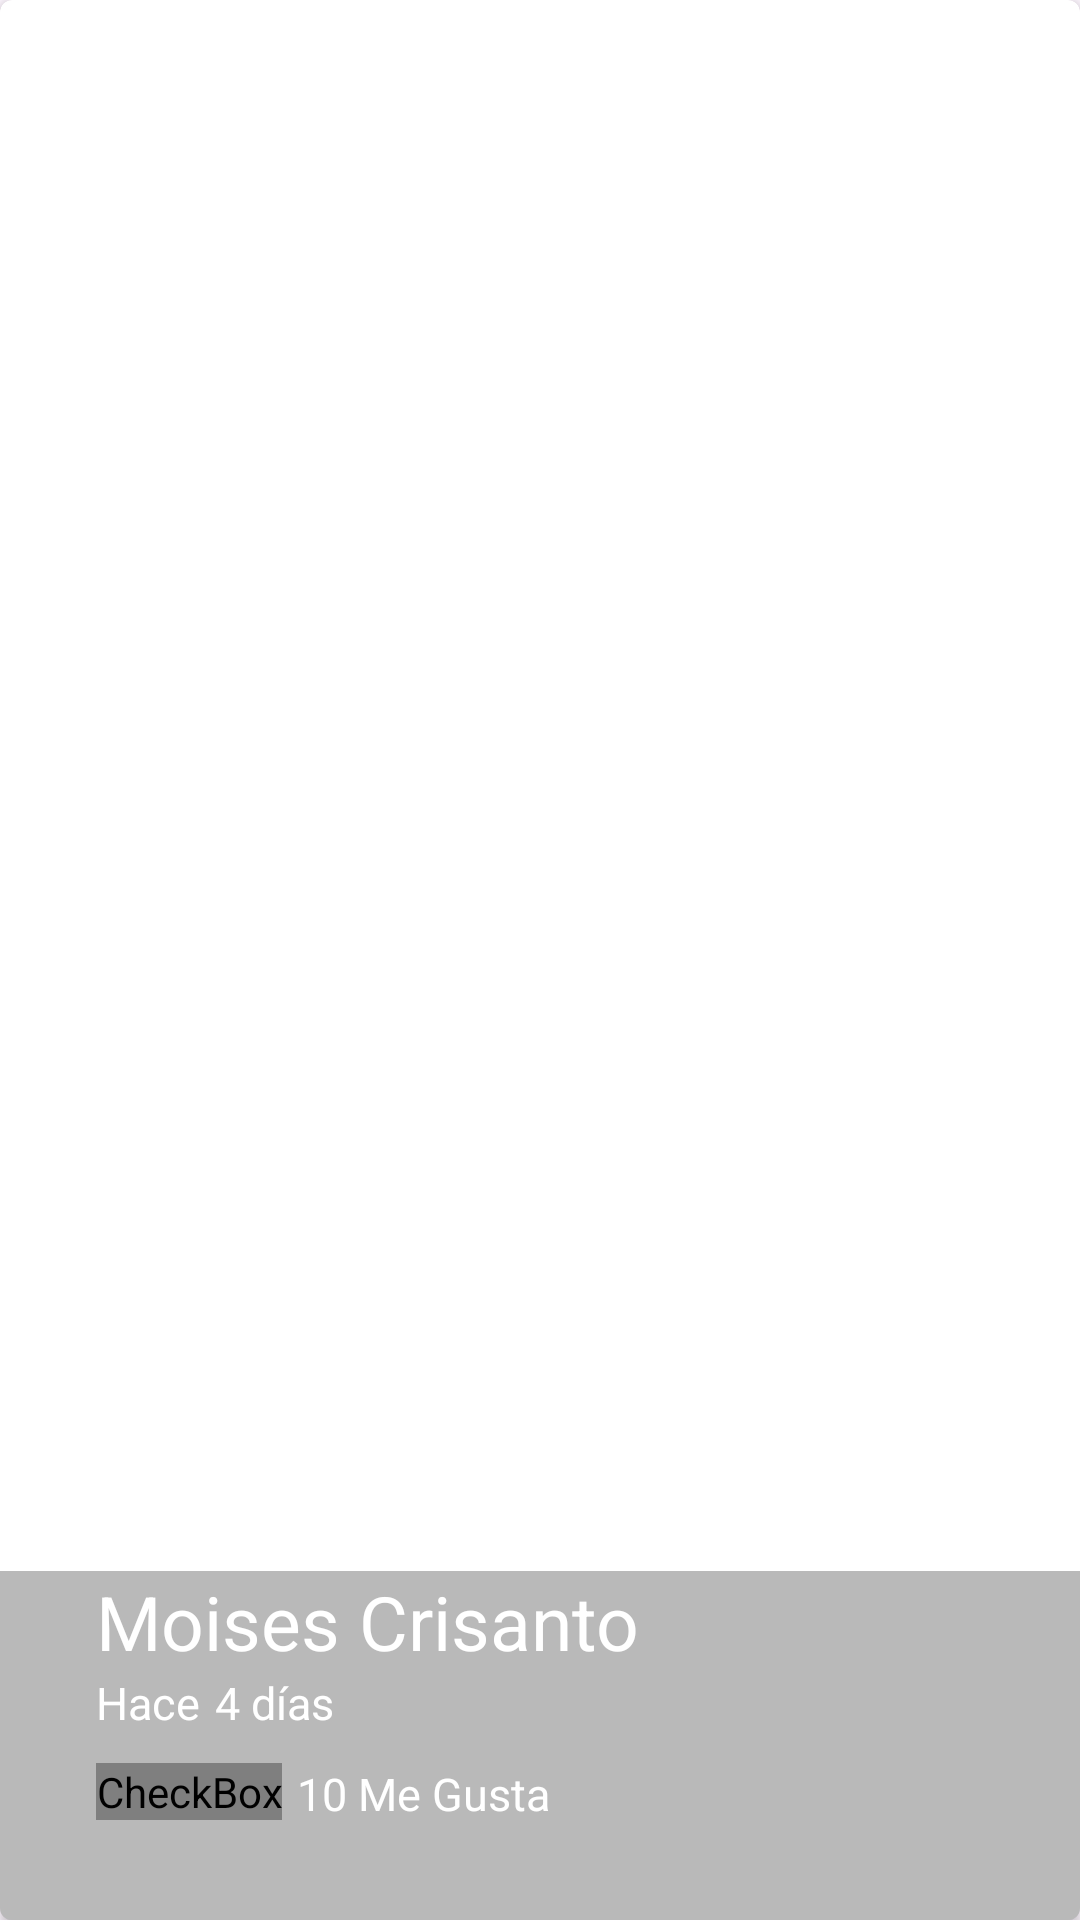

Write the Android layout XML for this screen, with the resource values it uses.
<!-- AndroidManifest.xml: application theme Theme.CibertecGram -->
<!-- res/layout/cardview_picture.xml -->
<?xml version="1.0" encoding="utf-8"?>
<androidx.cardview.widget.CardView xmlns:android="http://schemas.android.com/apk/res/android"
    xmlns:app="http://schemas.android.com/apk/res-auto"

    android:layout_width="match_parent"
    android:id="@+id/pictureCard_cardview"
    android:layout_marginBottom="@dimen/cardView_marginBottom"
    app:cardCornerRadius="@dimen/cardview_cornerRadius"
    android:layout_height="@dimen/height_cardview">


    <FrameLayout
        android:layout_width="match_parent"
        android:layout_height="match_parent">


        <ImageView
            android:id="@+id/PictureCard"
            android:scaleType="centerCrop"
            android:background="@drawable/image"
            android:layout_width="match_parent"
            android:layout_height="@dimen/height_cardview"/>


        <LinearLayout
            android:background="@color/backGroundText_card"
            android:paddingLeft="@dimen/activity_vertical_margin"
            android:paddingBottom="@dimen/activity_vertical_margin"
            android:layout_gravity="bottom"
            android:orientation="vertical"
            android:layout_width="match_parent"
            android:layout_height="wrap_content">

            <TextView
                android:textColor="@android:color/white"
                android:textSize="@dimen/textSize_userName_card"
                android:text="@string/userName_card"
                android:id="@+id/userNameCard"
                android:layout_width="wrap_content"
                android:layout_height="wrap_content"/>

            <LinearLayout
                android:orientation="horizontal"
                android:layout_width="match_parent"
                android:layout_height="wrap_content">
                <TextView
                    android:textSize="@dimen/fistWord_textSize_card"
                    android:textColor="@android:color/white"
                    android:id="@+id/firstWord"
                    android:text="@string/firsWord_card"
                    android:layout_width="wrap_content"
                    android:layout_height="wrap_content"/>

                <TextView
                    android:layout_marginLeft="@dimen/timeCard_marginLeft_card"
                    android:textSize="@dimen/fistWord_textSize_card"
                    android:id="@+id/timeCard"
                    android:layout_width="wrap_content"
                    android:layout_height="wrap_content"
                    android:text="@string/timeCard_card"
                    android:textColor="@android:color/white" />


            </LinearLayout>


            <LinearLayout
                android:layout_marginTop="@dimen/like_marginTop_margin_card"
                android:orientation="horizontal"
                android:layout_width="match_parent"
                android:layout_height="wrap_content">


                <CheckBox

                    android:button="@drawable/checkbox_selector"
                    android:id="@+id/likeCheckCard"
                    android:layout_width="wrap_content"
                    android:layout_height="wrap_content"/>

                <TextView
                    android:layout_marginLeft="@dimen/timeCard_marginLeft_card"
                    android:textSize="@dimen/fistWord_textSize_card"
                    android:id="@+id/likeNumberCard"
                    android:layout_width="wrap_content"
                    android:layout_height="wrap_content"
                    android:text="@string/likeNumberCard_card"
                    android:textColor="@android:color/white" />

            </LinearLayout>







        </LinearLayout>

    </FrameLayout>







</androidx.cardview.widget.CardView>
<!-- resources referenced by this layout -->
<resources>
  <color name="backGroundText_card">#53292929</color>
  <dimen name="activity_vertical_margin">32dp</dimen>
  <dimen name="cardView_marginBottom">32dp</dimen>
  <dimen name="cardview_cornerRadius">4dp</dimen>
  <dimen name="fistWord_textSize_card">15sp</dimen>
  <dimen name="height_cardview">200dp</dimen>
  <dimen name="like_marginTop_margin_card">10dp</dimen>
  <dimen name="textSize_userName_card">25sp</dimen>
  <dimen name="timeCard_marginLeft_card">5dp</dimen>
  <!-- drawable checkbox_selector (drawable) -->
  <?xml version="1.0" encoding="utf-8"?>
  <selector xmlns:android="http://schemas.android.com/apk/res/android">
  
      <item  android:drawable="@drawable/heart"
                 android:state_checked="false"/>
  
      <item   android:drawable="@drawable/heart_full"
                 android:state_checked="true"    />
  
      <item   android:drawable="@drawable/heart"   />
  
  </selector>
  <string name="firsWord_card">Hace</string>
  <string name="likeNumberCard_card">10 Me Gusta</string>
  <string name="timeCard_card">4 días</string>
  <string name="userName_card">Moises Crisanto</string>
  <style name="Theme.CibertecGram" parent="Base.Theme.CibertecGram" />
  <style name="Base.Theme.CibertecGram" parent="Theme.Material3.DayNight.NoActionBar">
          
          
          <item name="colorPrimary">@color/colorPrimary</item>
          <item name="colorPrimaryDark">@color/colorPrimaryDark</item>
          <item name="colorAccent">@color/colorAccent</item>
  
  
      </style>
  <color name="colorPrimary">#2196F3</color>
  <color name="colorPrimaryDark">#1976D2</color>
  <color name="colorAccent">#FF4081</color>
</resources>
